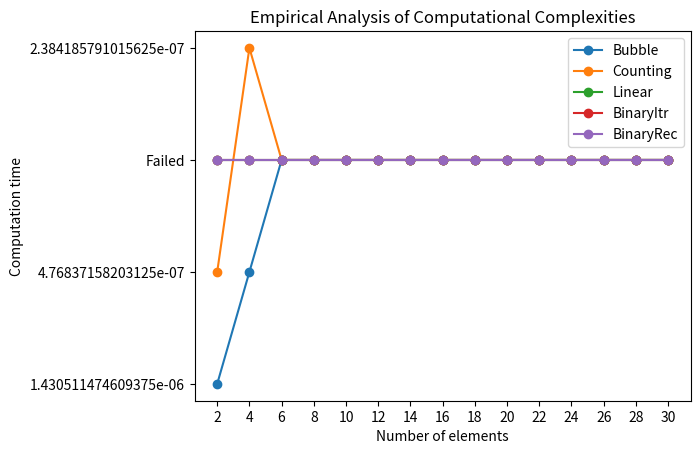

Write the Python code that produced this figure.
import random
import time
import matplotlib.pyplot as plt  # You must install a package called matplotlib
# To install matplotlib package goto menue file->settings->project->project interpreter -> + sing on the right -> search matplotlib and install

# These algorithms are explained in Chapter 9 of http://itlectures.ro/wp-content/uploads/2016/04/AdamDrozdek__DataStructures_and_Algorithms_in_C_4Ed.pdf
# Sorting algorithm implementations
# MAKE SURE YOU DO NOT MODIFY THE input_list in any of the functions
def bubble_sort(input_list):
    sorted_list = input_list[:]  # copying the list, fastest way to copy is slicing
    # <implement the algo to sort the input list>
    # <return the sorted list>
    return sorted_list

def counting_sort(input_list):
    sorted_list = input_list[:]  # copying the list, fastest way to copy is slicing
    # <implement the algo to sort the input list>
    # <return the sorted list>
    return sorted_list

# Searching algorithms implementations
def linear_search(input_list, key):
    # this function searched for the "key" and in the "input_list"
    # returns True if the "key" was found, False otherwise
    return True  # always found

def binary_search_iterative(input_list, key):
    # The input_list must be sorted
    # this function searches for the "key" and in the "input_list"
    # returns True if the "key" was found, False otherwise
    return True  # always found

def binary_search_recursive(input_list, key, start, end):
    # The input_list must be sorted
    # this function searches for the "key" and in the "input_list"
    # returns True if the "key" was found, False otherwise
    return True  # always found

# helper function
def is_sorted(input_list):
    # expects a list as input and returns True if the list is sorted, otherwise returns False
    # Make sure you are not sorting the list to check if it is sorted or not
    # do not use any built in algorithms, write your own logic
    return True  # always sorted


# A CUTOMIZE PRINT STATEMENT TO PRINT ANY DICT
# YOU DONT HAVE TO DO ANYTHING IN THIS FUNCTION
def print_dictionary(dict_in):
    for key in dict_in:
        print(key,': ', dict_in[key])


######## YOU DONT HAVE TO MODIFY ANYTHING IN THE FOLLOWING CODE, HOWEVER, YOU MUST UNDERSTAND WHAT IS GOING ON######
if __name__=="__main__":
    MAX = 100000
    # YOU CAN MODIFY THE FOLLOWING VARIABLE WHILE TESTING YOUR CODE
    # SET NUMBER OF LISTS TO 2 or 3, ONCE YOU ARE CONVINCED THAT YOUR CODE IS WORKING FINE
    # SET THE NUMBER_OF_LISTS BACK to 15 or more so you can get a good plot 
    NUMBER_OF_LISTS = 15
    # Creating a list of random numbers between 0 to Complexity.MAX
    # Setting the seed to make sure that the same random list is generated every time with the same parameters
    random.seed(123)  # If you comment this line, you will get different list every time for the same parameters
    Analysis = {}
    lengths_of_lists = [2 * i for i in range(1, NUMBER_OF_LISTS+1)]
    for list_length in lengths_of_lists: # Generating list length
        input_list = [int(random.random()*MAX) for i in range(list_length)] # Generating a list of given length with random numbers
        # Sorting a list using the built-in function of Python for list in order to test the correctness of your implememtation
        sys_sorted_list = sorted(input_list)  # Returns a sorted list without modifying the actual list

        ########## Testing bubble_sort
        start = time.time()  # noting the start time for bubble_sort
        sorted_list = bubble_sort(input_list)
        elapsed_time_lc = (time.time() - start) # computing the elapsed time in bubble_sorting
        if sorted_list == sys_sorted_list: # Checking is bubble_sort is working properly
            if 'Bubble' not in Analysis:
                Analysis['Bubble'] = [elapsed_time_lc] # noting time if bubble_sort is working properly
            else:
                Analysis['Bubble'].append(elapsed_time_lc) # noting time if bubble_sort is working properly
        else: # Adding failed instead of noting time
            if 'Bubble' not in Analysis:
                Analysis['Bubble'] = ['Failed']
            else:
                Analysis['Bubble'].append('Failed')

        ########## Testing counting_sort
        start = time.time()  # noting the start time for counting_sort
        sorted_list = counting_sort(input_list)
        elapsed_time_lc = (time.time() - start)  # computing the elapsed time in counting_sorting
        if sorted_list == sys_sorted_list:
            if 'Counting' not in Analysis:
                Analysis['Counting'] = [elapsed_time_lc]
            else:
                Analysis['Counting'].append(elapsed_time_lc)
        else:
            if 'Counting' not in Analysis: # Adding failed instead of noting time
                Analysis['Counting'] = ['Failed']
            else:
                Analysis['Counting'].append('Failed')

        ########## Testing linear_search
        sure_key =  random.sample(input_list, k=1)[0] # returns a list of one element, taking the first element
        unsure_key =  random.random() * MAX
        start = time.time()  # noting the start time for linear_search
        sure_found = linear_search(input_list, sure_key)
        unsure_found = linear_search(input_list, unsure_key)
        elapsed_time_lc = (time.time() - start)  # computing the elapsed time in linear_searching
        if sure_found == (sure_key in input_list) and unsure_found == (unsure_key in input_list):
            if 'Linear' not in Analysis:
                Analysis['Linear'] = [elapsed_time_lc]
            else:
                Analysis['Linear'].append(elapsed_time_lc)
        else: # Adding failed instead of noting time
            if 'Linear' not in Analysis:
                Analysis['Linear'] = ['Failed']
            else:
                Analysis['Linear'].append('Failed')

        ########## Testing binary_search_iterative
        sure_key =  random.sample(input_list, k=1)[0] # returns a list of one element, taking the first element
        unsure_key =  random.random() * MAX
        start = time.time()  # noting the start time for binary_search
        sure_found = binary_search_iterative(sys_sorted_list, sure_key)
        unsure_found = binary_search_iterative(sys_sorted_list, unsure_key)
        elapsed_time_lc = (time.time() - start)  # computing the elapsed time in binary_searching
        if sure_found == (sure_key in input_list) and unsure_found == (unsure_key in input_list):
            if 'BinaryItr' not in Analysis:
                Analysis['BinaryItr'] = [elapsed_time_lc]
            else:
                Analysis['BinaryItr'].append(elapsed_time_lc)
        else: # Adding failed instead of noting time
            if 'BinaryItr' not in Analysis:
                Analysis['BinaryItr'] = ['Failed']
            else:
                Analysis['BinaryItr'].append('Failed')

        ########## Testing binary_search_recursive
        sure_key = random.sample(input_list, k=1)[0]  # returns a list of one element, taking the first element
        unsure_key = random.random() * MAX
        start = time.time()  # noting the start time for binary_search
        sure_found = binary_search_recursive(sys_sorted_list, sure_key, 0, len(sys_sorted_list))
        unsure_found = binary_search_recursive(sys_sorted_list, unsure_key,0, len(sys_sorted_list))
        elapsed_time_lc = (time.time() - start)  # computing the elapsed time in binary_searching
        if sure_found == (sure_key in input_list) and unsure_found == (unsure_key in input_list):
            if 'BinaryRec' not in Analysis:
                Analysis['BinaryRec'] = [elapsed_time_lc]
            else:
                Analysis['BinaryRec'].append(elapsed_time_lc)
        else:  # Adding failed instead of noting time
            if 'BinaryRec' not in Analysis:
                Analysis['BinaryRec'] = ['Failed']
            else:
                Analysis['BinaryRec'].append('Failed')
############FOLLOWING IS THE BONUS PART ######################
############IF YOU OPT NOT TO ATTEMPT, PLEASE UNCOMMENT THE FOLLOWING BLOCK ###########
        ########## Testing is_sorted
#         sure_key =  random.sample(input_list, k=1)[0]
#         unsure_key =  random.random() * MAX
#         start = time.time()  # noting the start time for is_sorted
#         input_sorted = is_sorted(input_list)
#         system_sorted = is_sorted(sys_sorted_list)
#         elapsed_time_lc = (time.time() - start)  # computing the elapsed time in is_sorting
#         if input_sorted == False and system_sorted == True:
#             if 'IsSOrted' not in Analysis:
#                 Analysis['IsSOrted'] = [elapsed_time_lc]
#             else:
#                 Analysis['IsSOrted'].append(elapsed_time_lc)
#         else: # Adding failed instead of noting time
#             if 'IsSOrted' not in Analysis:
#                 Analysis['IsSOrted'] = ['Failed']
#             else:
#                 Analysis['IsSOrted'].append('Failed')

# printing the analysis dictionary
# ****************IMPORTANT*******************************************************
# If everything worked fine, you wont see a "Failed" keyword anywhere in the output
print_dictionary(Analysis)

# plotting the time taken by each algorithm
# Initially almost everything would be Failed
# In the end, there will be 5 different lines on the plot
# Sometimes the plot lines may not be visible because they may be on top of each other
for key in Analysis:
    plt.plot(Analysis[key], '-o')
plt.title('Empirical Analysis of Computational Complexities')
plt.legend(list(Analysis.keys()))
plt.ylabel('Computation time')
plt.xlabel('Number of elements')
plt.xticks(range(NUMBER_OF_LISTS), lengths_of_lists)
plt.show()
